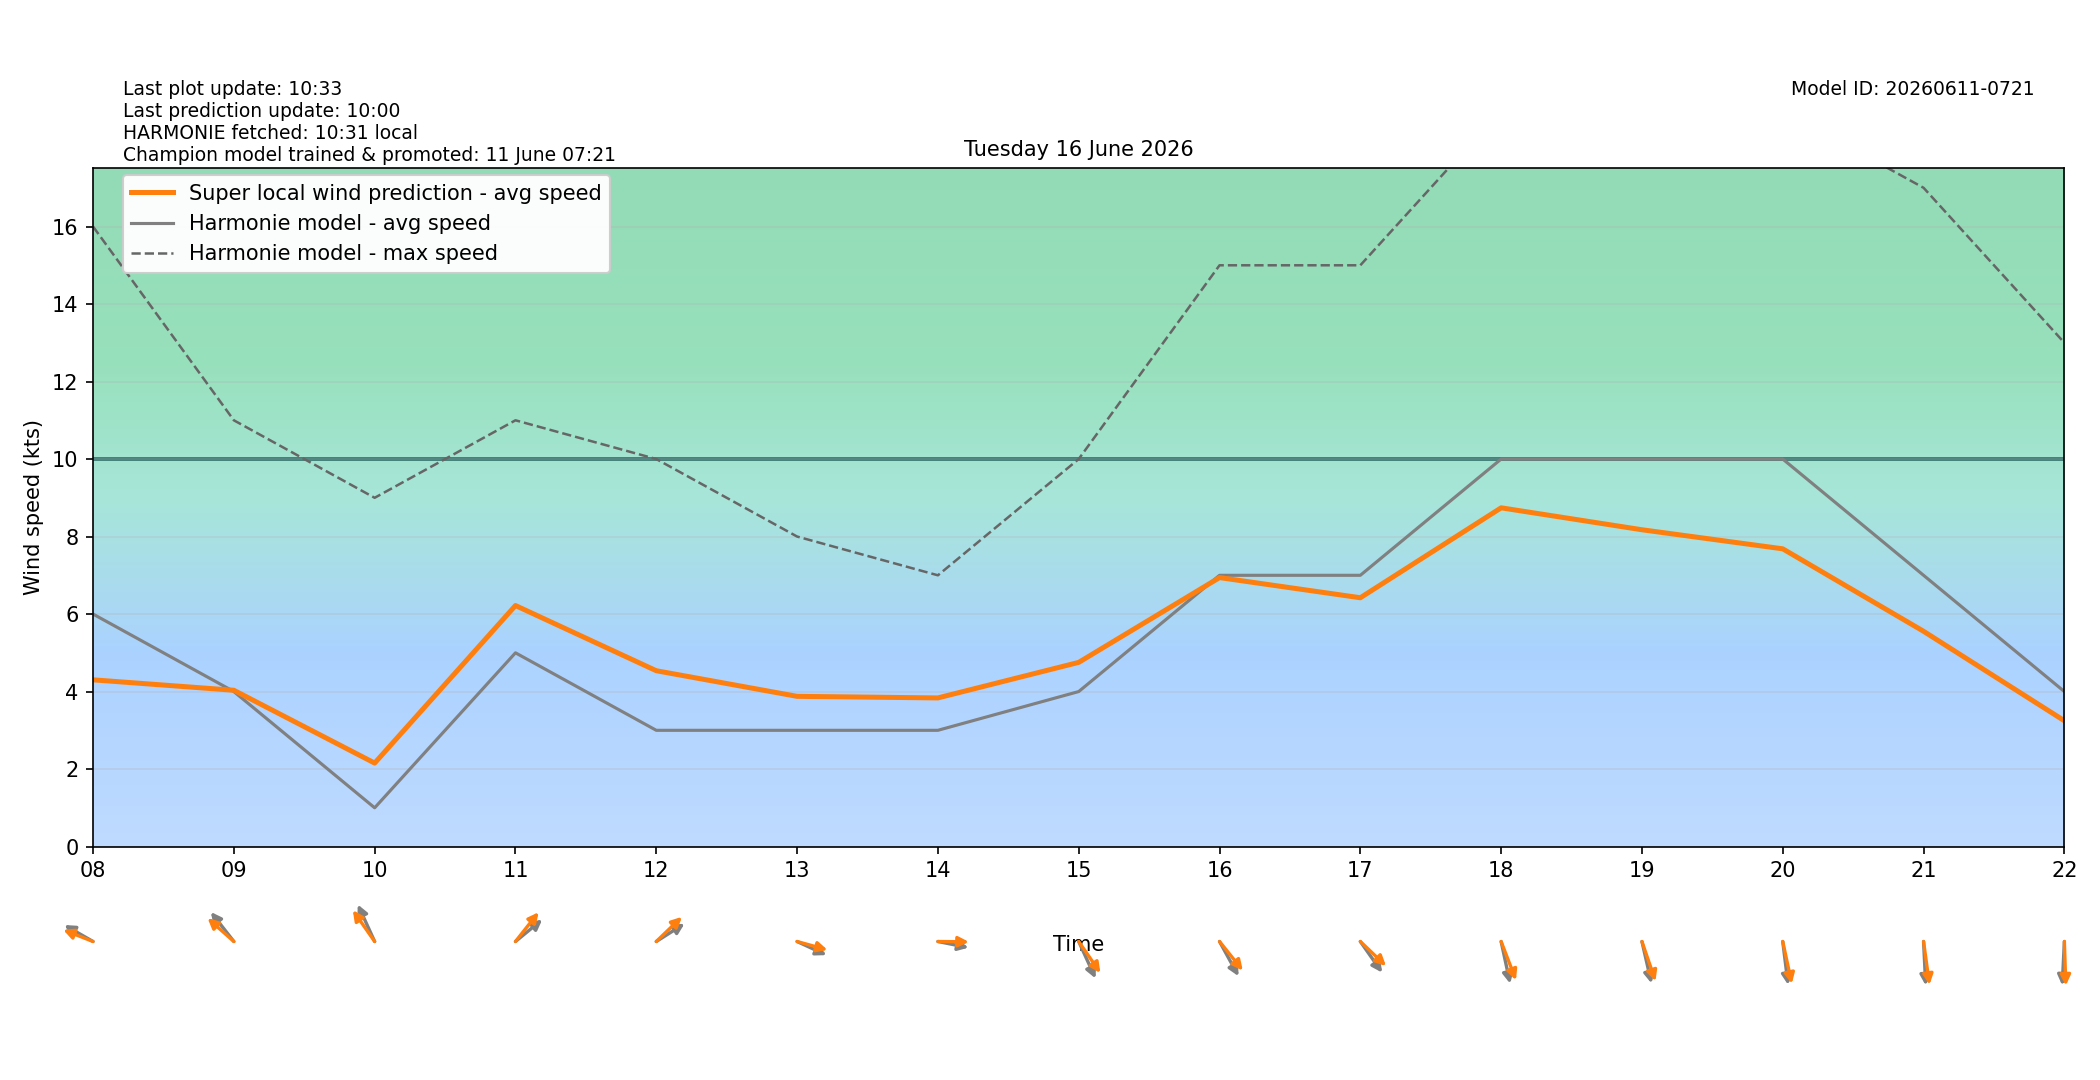

Values plotted in this chart, from the file beside it:
target_time_utc, target_time_local, hour_utc, hour_local, forecast_wind_speed, forecast_wind_min, forecast_wind_max, lstm_pred_wind_speed, delta_speed_lstm_minus_forecast, forecast_wind_dir_deg, lstm_pred_wind_dir_deg, delta_dir_lstm_minus_forecast
2026-06-15T22:00:00Z, 2026-06-16T00:00:00+0200, 22, 00, 5.0, 5.0, 9.0, 2.401, -2.599, 69.0, 71.83, 2.825
2026-06-15T23:00:00Z, 2026-06-16T01:00:00+0200, 23, 01, 6.0, 6.0, 11.0, 2.35, -3.65, 95.0, 92.81, -2.185
2026-06-16T00:00:00Z, 2026-06-16T02:00:00+0200, 00, 02, 7.0, 7.0, 13.0, 2.785, -4.215, 94.0, 92.04, -1.958
2026-06-16T01:00:00Z, 2026-06-16T03:00:00+0200, 01, 03, 7.0, 7.0, 13.0, 2.803, -4.197, 99.0, 97.37, -1.633
2026-06-16T02:00:00Z, 2026-06-16T04:00:00+0200, 02, 04, 9.0, 9.0, 15.0, 3.616, -5.384, 92.0, 88.84, -3.16
2026-06-16T03:00:00Z, 2026-06-16T05:00:00+0200, 03, 05, 9.0, 9.0, 17.0, 4.111, -4.889, 96.0, 88.53, -7.468
2026-06-16T04:00:00Z, 2026-06-16T06:00:00+0200, 04, 06, 9.0, 9.0, 17.0, 4.439, -4.561, 87.0, 79.94, -7.057
2026-06-16T05:00:00Z, 2026-06-16T07:00:00+0200, 05, 07, 8.0, 8.0, 17.0, 4.466, -3.534, 102.0, 95.54, -6.458
2026-06-16T06:00:00Z, 2026-06-16T08:00:00+0200, 06, 08, 6.0, 6.0, 16.0, 4.303, -1.697, 112.0, 105.4, -6.576
2026-06-16T07:00:00Z, 2026-06-16T09:00:00+0200, 07, 09, 4.0, 4.0, 11.0, 4.033, 0.03313, 132.0, 122.1, -9.95
2026-06-16T08:00:00Z, 2026-06-16T10:00:00+0200, 08, 10, 1.0, 1.0, 9.0, 2.154, 1.154, 147.0, 135.2, -11.77
2026-06-16T09:00:00Z, 2026-06-16T11:00:00+0200, 09, 11, 5.0, 5.0, 11.0, 6.22, 1.22, 240.0, 228.4, -11.61
2026-06-16T10:00:00Z, 2026-06-16T12:00:00+0200, 10, 12, 3.0, 3.0, 10.0, 4.537, 1.537, 246.0, 236, -10.03
2026-06-16T11:00:00Z, 2026-06-16T13:00:00+0200, 11, 13, 3.0, 3.0, 8.0, 3.877, 0.8765, 288.0, 281, -7.003
2026-06-16T12:00:00Z, 2026-06-16T14:00:00+0200, 12, 14, 3.0, 3.0, 7.0, 3.836, 0.8358, 278.0, 270.4, -7.559
2026-06-16T13:00:00Z, 2026-06-16T15:00:00+0200, 13, 15, 4.0, 4.0, 10.0, 4.753, 0.753, 327.0, 315.6, -11.4
2026-06-16T14:00:00Z, 2026-06-16T16:00:00+0200, 14, 16, 7.0, 7.0, 15.0, 6.941, -0.05902, 322.0, 311.2, -10.75
2026-06-16T15:00:00Z, 2026-06-16T17:00:00+0200, 15, 17, 7.0, 7.0, 15.0, 6.421, -0.5793, 315.0, 303.8, -11.16
2026-06-16T16:00:00Z, 2026-06-16T18:00:00+0200, 16, 18, 10.0, 10.0, 19.0, 8.741, -1.259, 343.0, 331.4, -11.63
2026-06-16T17:00:00Z, 2026-06-16T19:00:00+0200, 17, 19, 10.0, 10.0, 19.0, 8.175, -1.825, 342.0, 334.1, -7.901
2026-06-16T18:00:00Z, 2026-06-16T20:00:00+0200, 18, 20, 10.0, 10.0, 19.0, 7.683, -2.317, 350.0, 343, -6.972
2026-06-16T19:00:00Z, 2026-06-16T21:00:00+0200, 19, 21, 7.0, 7.0, 17.0, 5.555, -1.445, 356.0, 349, -7.012
2026-06-16T20:00:00Z, 2026-06-16T22:00:00+0200, 20, 22, 4.0, 4.0, 13.0, 3.246, -0.7537, 4.0, 357.3, -6.666
2026-06-16T21:00:00Z, 2026-06-16T23:00:00+0200, 21, 23, 2.0, 2.0, 7.0, 0.9753, -1.025, 326.0, 319.2, -6.798
